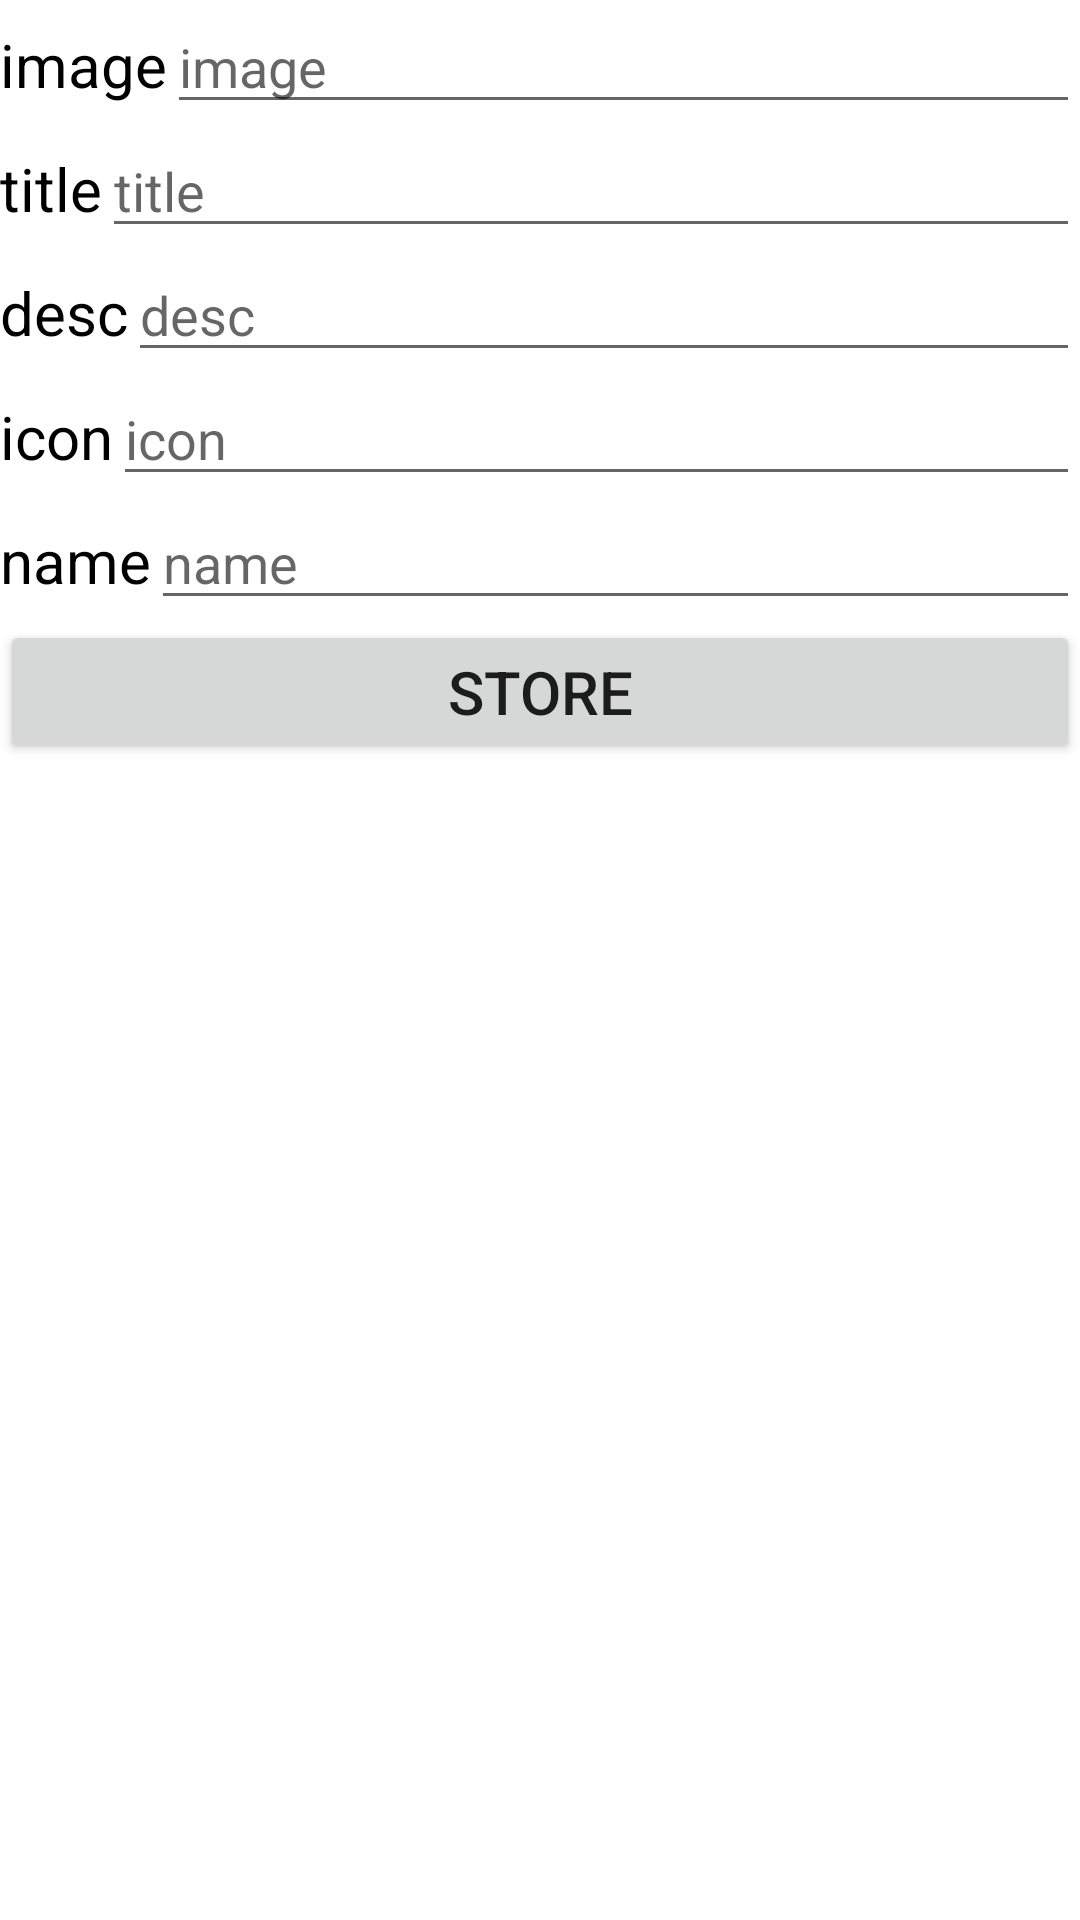

Reconstruct the res/layout file that produces this screen, plus the resources it refers to.
<!-- AndroidManifest.xml: application theme Theme.SQL_Lite_4 -->
<!-- res/layout/activity_add_course_teachers.xml -->
<?xml version="1.0" encoding="utf-8"?>
<LinearLayout xmlns:android="http://schemas.android.com/apk/res/android"
    xmlns:tools="http://schemas.android.com/tools"
    android:layout_width="match_parent"
    android:layout_height="match_parent"
    android:orientation="vertical"
    tools:context=".AddCourseOffline">

    <LinearLayout
        android:layout_width="match_parent"
        android:layout_height="wrap_content"
        android:orientation="horizontal"
        >

        <TextView
            android:layout_width="wrap_content"
            android:layout_height="wrap_content"
            android:text="image"
            android:textColor="#000"
            android:textSize="20sp"
            />

        <EditText
            android:layout_width="match_parent"
            android:layout_height="wrap_content"
            android:id="@+id/image"
            android:hint="image"
            android:textColor="#000"/>
    </LinearLayout>



    <LinearLayout
        android:layout_width="match_parent"
        android:layout_height="wrap_content"
        android:orientation="horizontal"
        >

        <TextView
            android:layout_width="wrap_content"
            android:layout_height="wrap_content"
            android:text="title"
            android:textColor="#000"
            android:textSize="20sp"

            />

        <EditText
            android:layout_width="match_parent"
            android:layout_height="wrap_content"
            android:id="@+id/title"
            android:hint="title"
            android:textColor="#000"/>
    </LinearLayout>


    <LinearLayout
        android:layout_width="match_parent"
        android:layout_height="wrap_content"
        android:orientation="horizontal"
        >

        <TextView
            android:layout_width="wrap_content"
            android:layout_height="wrap_content"
            android:text="desc"
            android:textColor="#000"
            android:textSize="20sp"

            />

        <EditText
            android:layout_width="match_parent"
            android:layout_height="wrap_content"
            android:id="@+id/desc"
            android:hint="desc"
            android:inputType="textEmailAddress"
            android:textColor="#000"/>
    </LinearLayout>


    <LinearLayout
        android:layout_width="match_parent"
        android:layout_height="wrap_content"
        android:orientation="horizontal"
        >

        <TextView
            android:layout_width="wrap_content"
            android:layout_height="wrap_content"
            android:text="icon"
            android:textColor="#000"
            android:textSize="20sp"

            />

        <EditText
            android:layout_width="match_parent"
            android:layout_height="wrap_content"
            android:id="@+id/icon"
            android:hint="icon"
            android:textColor="#000"
            android:inputType="text"/>
    </LinearLayout>

    <LinearLayout
        android:layout_width="match_parent"
        android:layout_height="wrap_content"
        android:orientation="horizontal"
        >

        <TextView
            android:layout_width="wrap_content"
            android:layout_height="wrap_content"
            android:text="name"
            android:textColor="#000"
            android:textSize="20sp"

            />

        <EditText
            android:layout_width="match_parent"
            android:layout_height="wrap_content"
            android:id="@+id/name"
            android:hint="name"
            android:textColor="#000"
            android:inputType="text"/>
    </LinearLayout>


    <Button
        android:layout_width="match_parent"
        android:layout_height="wrap_content"
        android:id="@+id/btnstore"
        android:text="store"
        android:textSize="20sp"
        />

</LinearLayout>
<!-- resources referenced by this layout -->
<resources>
  <style name="Theme.SQL_Lite_4" parent="Theme.MaterialComponents.DayNight.DarkActionBar">
          
          <item name="colorPrimary">@color/purple_500</item>
          <item name="colorPrimaryVariant">@color/purple_700</item>
          <item name="colorOnPrimary">@color/white</item>
          
          <item name="colorSecondary">@color/teal_200</item>
          <item name="colorSecondaryVariant">@color/teal_700</item>
          <item name="colorOnSecondary">@color/black</item>
          
          <item name="android:statusBarColor" tools:targetApi="l">?attr/colorPrimaryVariant</item>
          
      </style>
  <!-- not gathered from this repository: default colours our renderer supplied (Android Studio template values) -->
  <color name="purple_500">#FF6200EE</color>
  <color name="purple_700">#FF3700B3</color>
  <color name="teal_200">#FF03DAC5</color>
  <color name="teal_700">#FF018786</color>
  <color name="black">#FF000000</color>
  <color name="white">#FFFFFFFF</color>
</resources>
